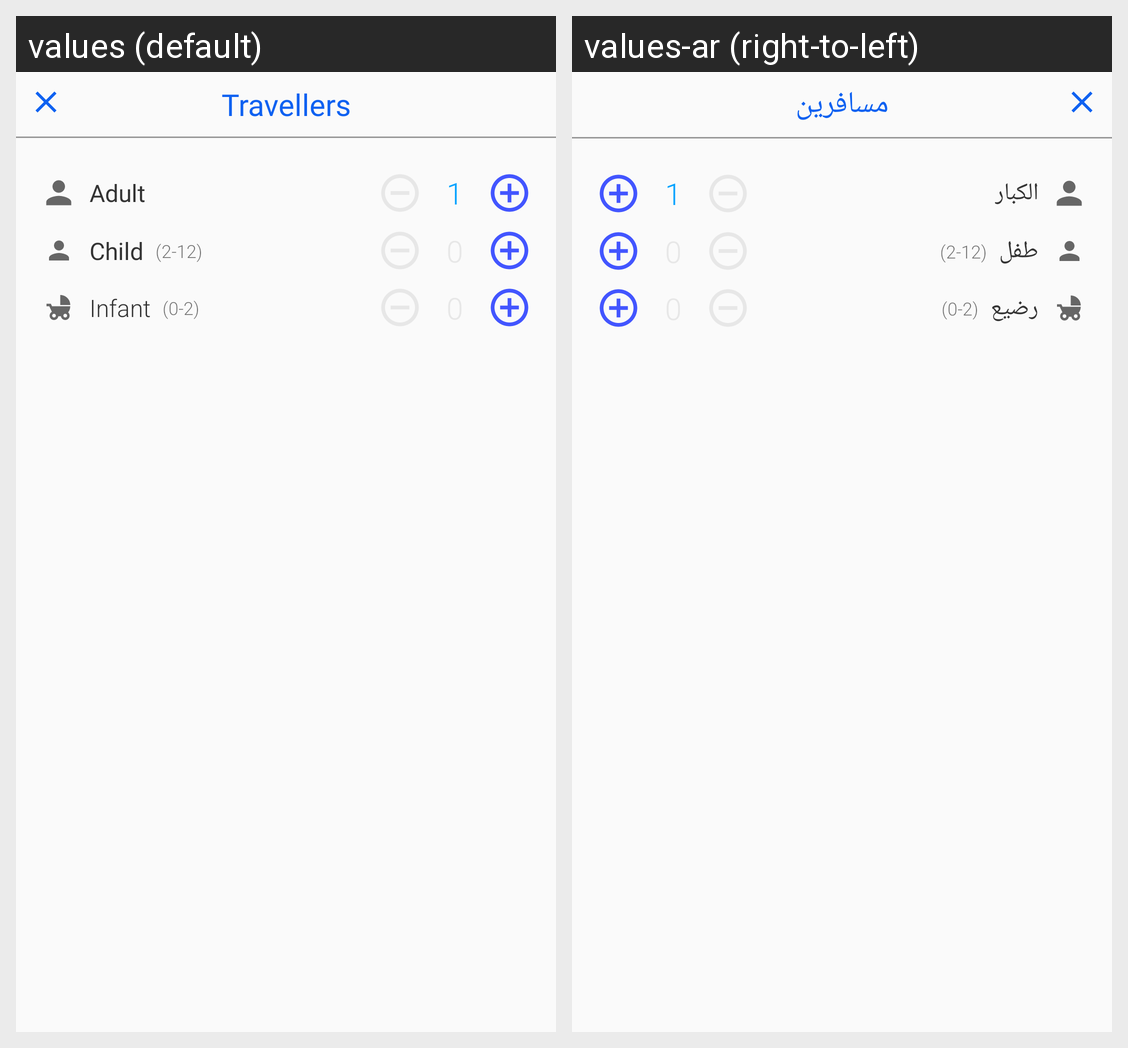

The same Android screen rendered under two of its app's locales, left to right. List the strings drawn on it with the default value and each locale's translation.
Android screen res/layout/fragment_traveller_bottom_sheet_dialog.xml rendered under 2 locales, left to right: values (default), values-ar (right-to-left). Device: Nexus 5 (rendered at 1080×1920; each locale shown at half size, 540×960, under a caption strip naming it); theme AppTheme.
Strings drawn on this screen, with the default value and each locale's value (text and hints the layout hard-codes, and strings that could not be matched under every locale, appear in the picture but are not listed):

travellers
  values: Travellers
  values-ar: مسافرين

adult
  values: Adult
  values-ar: الكبار

child
  values: Child
  values-ar: طفل

infant
  values: Infant
  values-ar: رضيع
